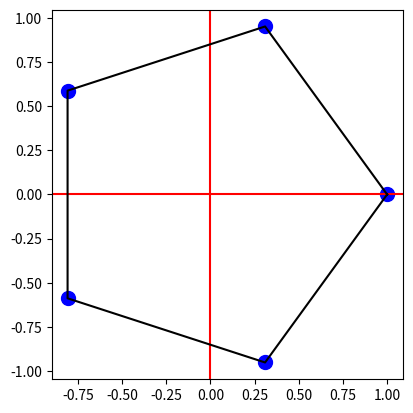

The matplotlib source for this figure:

##############################
# Complexes II
##############################

##############################
# Activité 1 - Module/argument
##############################

##############################
## Question 1 ##

import cmath  # ne pas faire "from cmath import *" car conflit sqrt
from math import *

z = 1+3j

module = abs(z)
argument = cmath.phase(z)

print("Module :", module)
print("Argument :", argument)

# z = complex(1+1j)
z = 1+1j
print("Module, Argument :", cmath.polar(z))

##############################
## Question 2 ##

z = cmath.rect(2,pi/3)
print("z =",z)

z = cmath.rect(3,5*pi/6)
print("z = ",z)


##############################
## Question 3 ##

import matplotlib.pyplot as plt

plt.clf()  # Efface tout
plt.axes().set_aspect('equal')  # Repère orthonormé
plt.axhline(y=0, color='r', linestyle='-')  # Axe x
plt.axvline(x=0, color='r', linestyle='-')  # Axe y


z = cmath.rect(sqrt(2),pi/6)
x = z.real
y = z.imag

plt.scatter(x,y,color='red',s=100)

plt.show()


##############################
## Question 4 ##

def dessine_polygone(n):
    """ Trace un polygone régulier à n côtés 
    en utilisant les nombres complexes """

    omega = cmath.rect(1,2*pi/n)
    listex = []
    listey = []
    for k in range(n):
        z = omega ** k
        x = z.real
        y = z.imag
        plt.scatter(x,y,color='blue',s=100)
        listex.append(x)
        listey.append(y)
    listex.append(listex[0])
    listey.append(listey[0])    
    plt.plot(listex,listey,color='black')
    return

plt.clf()  # Efface tout
plt.axes().set_aspect('equal')  # Repère orthonormé
plt.axhline(y=0, color='r', linestyle='-')  # Axe x
plt.axvline(x=0, color='r', linestyle='-')  # Axe y

dessine_polygone(5)

plt.show()

